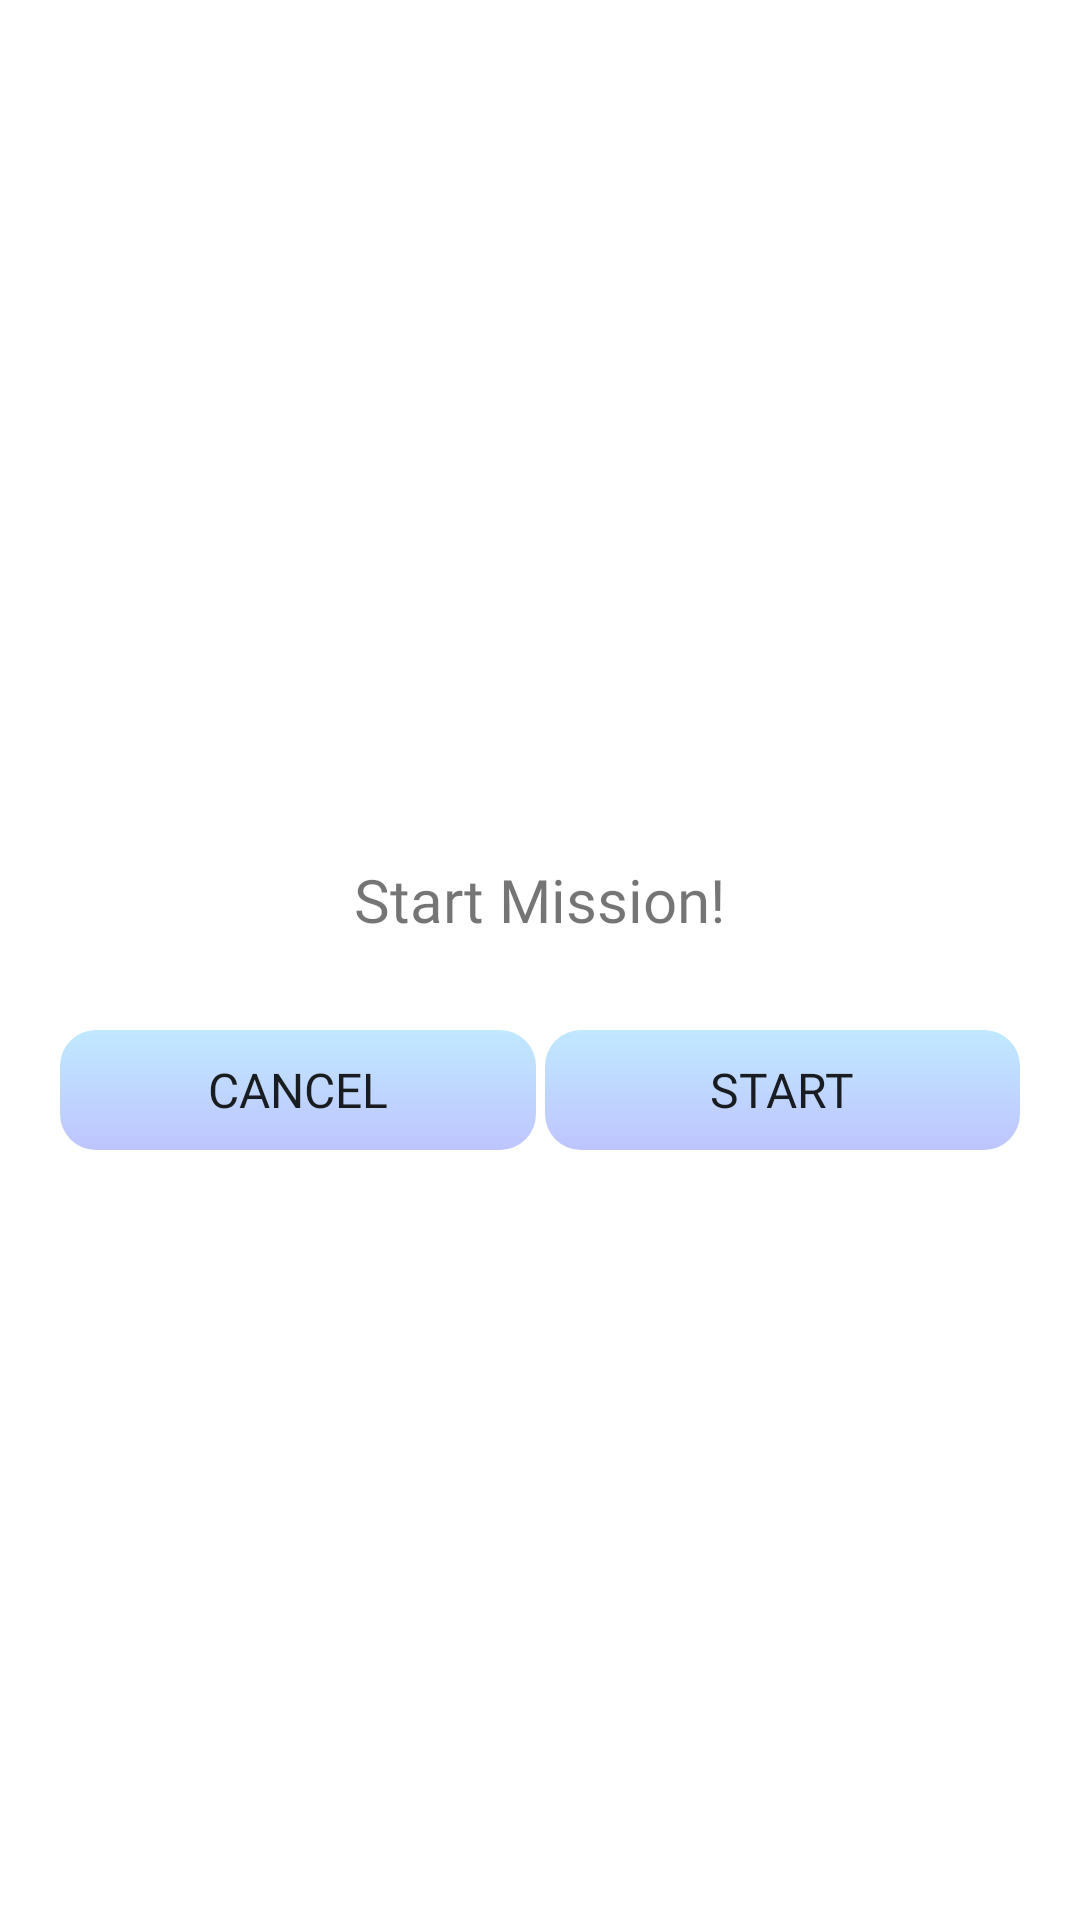

This screen was rendered from an Android layout file. Write that file and the resources it references.
<!-- AndroidManifest.xml: application theme Theme.ImagineCup -->
<!-- res/layout/fragment_mission_dialog.xml -->
<?xml version="1.0" encoding="utf-8"?>
<LinearLayout xmlns:android="http://schemas.android.com/apk/res/android"
    xmlns:tools="http://schemas.android.com/tools"
    android:layout_width="wrap_content"
    android:layout_height="wrap_content"
    android:background="@drawable/dialog_corner_round"
    android:gravity="center"
    android:orientation="vertical"
    tools:context=".missionPage.MissionDialogFragment">

    <TextView
        android:layout_width="wrap_content"
        android:layout_height="wrap_content"
        android:fontFamily="@font/poppins_medium"
        android:padding="30dp"
        android:text="Start Mission!"
        android:textSize="20sp" />

    <LinearLayout
        android:layout_width="match_parent"
        android:layout_height="40dp"
        android:layout_marginHorizontal="20dp"
        android:layout_marginBottom="0dp"
        android:orientation="horizontal">

        <Button
            android:id="@+id/dialog_cancel_button"
            android:layout_width="match_parent"
            android:layout_height="40dp"
            android:layout_weight=".5"
            android:background="@drawable/corner_round"
            android:fontFamily="@font/poppins_medium"
            android:gravity="center"
            android:text="CANCEL"
            android:textSize="16dp" />

        <View
            android:layout_width="3dp"
            android:layout_height="match_parent"
            android:background="#ffffff" />

        <Button
            android:id="@+id/dialog_start_button"
            android:layout_width="match_parent"
            android:layout_height="40dp"
            android:layout_weight=".5"
            android:background="@drawable/corner_round"
            android:fontFamily="@font/poppins_medium"
            android:gravity="center"
            android:text="START"
            android:textSize="16dp" />
    </LinearLayout>

</LinearLayout>
<!-- resources referenced by this layout -->
<resources>
  <!-- drawable corner_round (drawable) -->
  <?xml version="1.0" encoding="utf-8"?>
  <shape xmlns:android="http://schemas.android.com/apk/res/android"
      android:padding="10dp"
      android:shape="rectangle" >
      <gradient
          android:angle="60"
          android:endColor="#543B4EFD"
          android:startColor="#8284D3FF"
          android:type="linear" />
      <corners
          android:bottomLeftRadius="12dp"
          android:bottomRightRadius="12dp"
          android:topLeftRadius="12dp"
          android:topRightRadius="12dp" />
  
  </shape>
  <style name="Theme.ImagineCup" parent="Theme.MaterialComponents.DayNight.DarkActionBar">
          
          <item name="colorPrimary">@color/purple_500</item>
          <item name="colorPrimaryVariant">@color/purple_700</item>
          <item name="colorOnPrimary">@color/white</item>
          
          <item name="colorSecondary">@color/teal_200</item>
          <item name="colorSecondaryVariant">@color/teal_700</item>
          <item name="colorOnSecondary">@color/black</item>
          
          <item name="android:statusBarColor" tools:targetApi="l">?attr/colorPrimaryVariant</item>
          
      </style>
  <color name="purple_500">#FF6200EE</color>
  <color name="purple_700">#FF3700B3</color>
  <color name="white">#FFFFFFFF</color>
  <color name="teal_200">#FF03DAC5</color>
  <color name="teal_700">#FF018786</color>
  <color name="black">#FF000000</color>
</resources>
